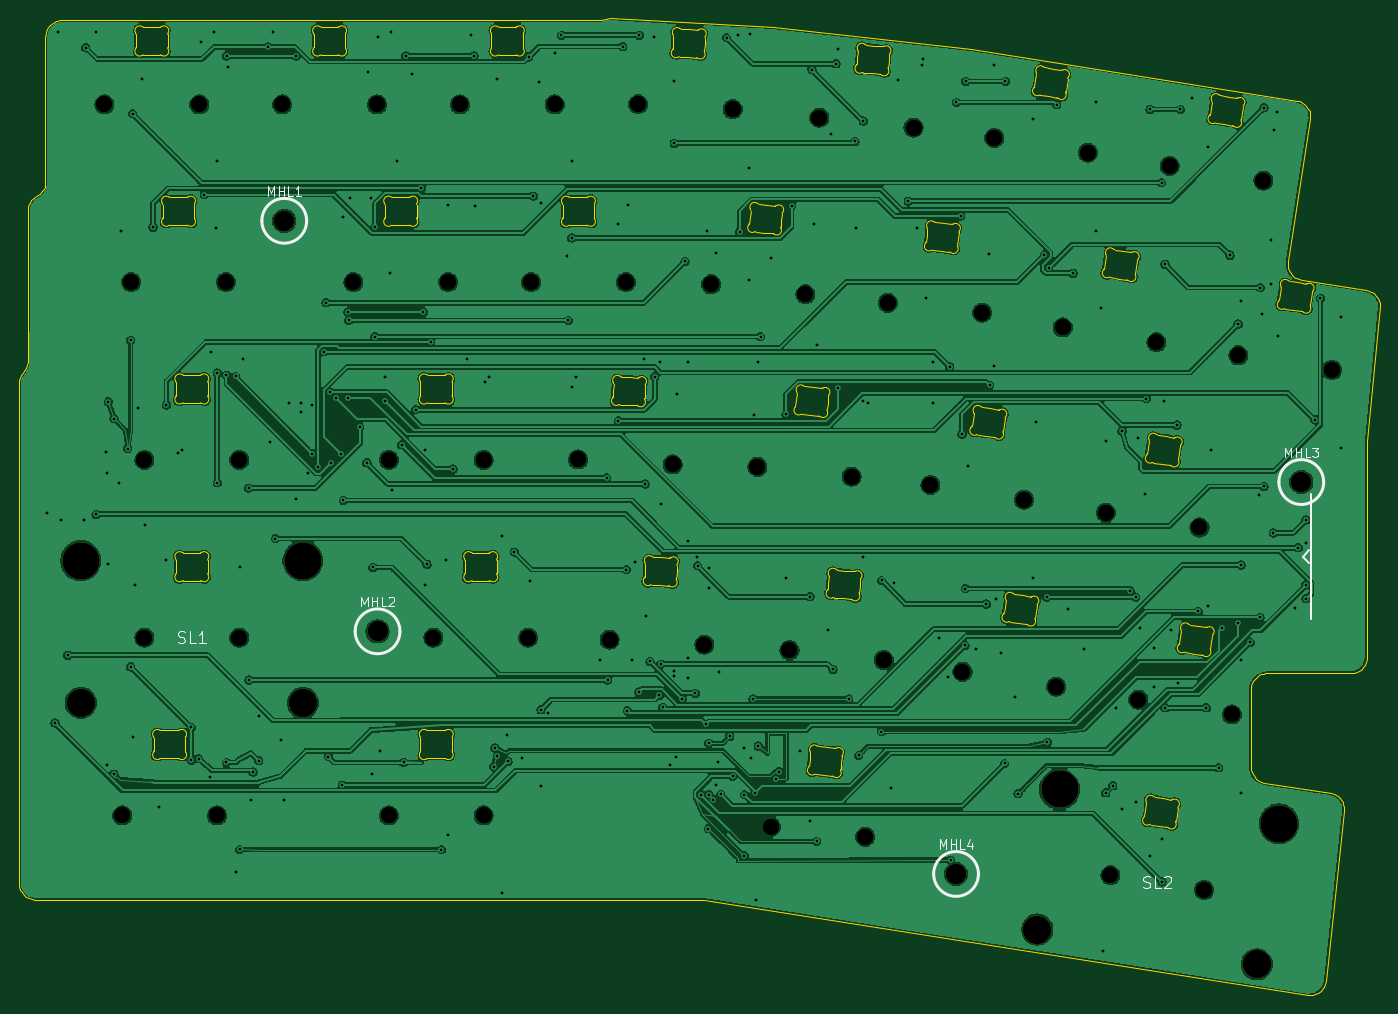
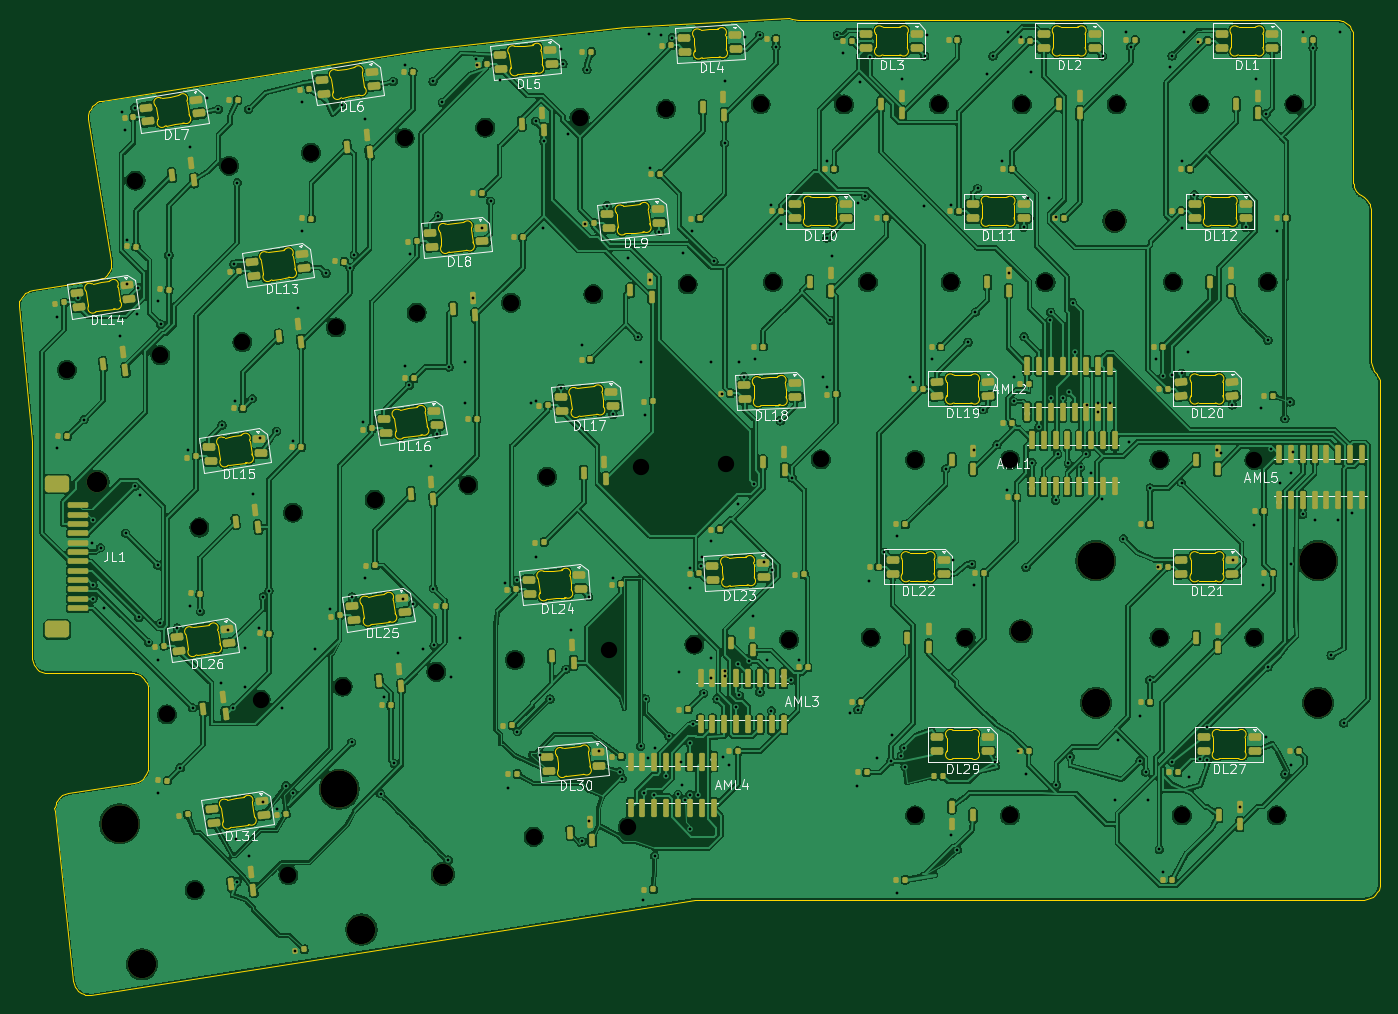
Circuit board: 9 layer files. Board 145.9 x 104.7 mm.
- bottom_copper: Symm60HE-wkl-Left-B_Cu.gbl (776952 bytes)
- bottom_mask: Symm60HE-wkl-Left-B_Mask.gbs (24789 bytes)
- bottom_silk: Symm60HE-wkl-Left-B_Silkscreen.gbo (92474 bytes)
- outline: Symm60HE-wkl-Left-Edge_Cuts.gm1 (46937 bytes)
- top_copper: Symm60HE-wkl-Left-F_Cu.gtl (394191 bytes)
- top_mask: Symm60HE-wkl-Left-F_Mask.gts (974 bytes)
- top_silk: Symm60HE-wkl-Left-F_Silkscreen.gto (7962 bytes)
- drill: Symm60HE-wkl-Left-NPTH.drl (1651 bytes)
- drill: Symm60HE-wkl-Left-PTH.drl (6149 bytes)

=== bottom_copper: Symm60HE-wkl-Left-B_Cu.gbl (776952 bytes, source omitted) ===
=== bottom_mask: Symm60HE-wkl-Left-B_Mask.gbs (24789 bytes, source omitted) ===
=== bottom_silk: Symm60HE-wkl-Left-B_Silkscreen.gbo (92474 bytes, source omitted) ===
=== outline: Symm60HE-wkl-Left-Edge_Cuts.gm1 (46937 bytes, source omitted) ===
=== top_copper: Symm60HE-wkl-Left-F_Cu.gtl (394191 bytes, source omitted) ===
=== top_mask: Symm60HE-wkl-Left-F_Mask.gts ===
%TF.GenerationSoftware,KiCad,Pcbnew,10.0.5*%
%TF.CreationDate,2026-09-21T10:22:05-04:00*%
%TF.ProjectId,Symm60HE-wkl-Left,53796d6d-3630-4484-952d-776b6c2d4c65,rev?*%
%TF.SameCoordinates,Original*%
%TF.FileFunction,Soldermask,Top*%
%TF.FilePolarity,Negative*%
%FSLAX46Y46*%
G04 Gerber Fmt 4.6, Leading zero omitted, Abs format (unit mm)*
G04 Created by KiCad (PCBNEW 10.0.5) date 2026-09-21 10:22:05*
%MOMM*%
%LPD*%
G01*
G04 APERTURE LIST*
%ADD10C,3.048000*%
%ADD11C,3.987800*%
%ADD12C,2.200000*%
G04 APERTURE END LIST*
D10*
%TO.C,SL2*%
X132228970Y-101686551D03*
D11*
X134613031Y-86634181D03*
D10*
X108709641Y-97961455D03*
D11*
X111093702Y-82909085D03*
%TD*%
D10*
%TO.C,SL1*%
X30003250Y-73660000D03*
D11*
X30003250Y-58420000D03*
D10*
X6190750Y-73660000D03*
D11*
X6190750Y-58420000D03*
%TD*%
D12*
%TO.C,MHL4*%
X100000000Y-92000000D03*
%TD*%
%TO.C,MHL3*%
X137000000Y-50000000D03*
%TD*%
%TO.C,MHL1*%
X28000000Y-22000000D03*
%TD*%
%TO.C,MHL2*%
X38000000Y-66000000D03*
%TD*%
M02*

=== top_silk: Symm60HE-wkl-Left-F_Silkscreen.gto (7962 bytes, source omitted) ===
=== drill: Symm60HE-wkl-Left-NPTH.drl ===
M48
; DRILL file KiCad 10.0.5 date 2026-09-21T10:22:05
; FORMAT={-:-/ absolute / metric / decimal}
; #@! TF.CreationDate,2026-09-21T10:22:05-04:00
; #@! TF.GenerationSoftware,Kicad,Pcbnew,10.0.5
; #@! TF.FileFunction,NonPlated,1,2,NPTH
FMAT,2
METRIC
; #@! TA.AperFunction,NonPlated,NPTH,ComponentDrill
T1C1.750
; #@! TA.AperFunction,NonPlated,NPTH,ComponentDrill
T2C2.200
; #@! TA.AperFunction,NonPlated,NPTH,ComponentDrill
T3C3.048
; #@! TA.AperFunction,NonPlated,NPTH,ComponentDrill
T4C3.988
%
G90
G05
T1
X8.73Y-9.525
X10.635Y-85.725
X11.588Y-28.575
X13.017Y-47.625
X13.017Y-66.675
X18.89Y-9.525
X20.795Y-85.725
X21.748Y-28.575
X23.177Y-47.625
X23.177Y-66.675
X27.78Y-9.525
X35.4Y-28.575
X37.94Y-9.525
X39.211Y-47.625
X39.211Y-85.725
X43.973Y-66.675
X45.56Y-28.575
X46.83Y-9.525
X49.371Y-47.625
X49.371Y-85.725
X54.133Y-66.675
X54.451Y-28.576
X56.99Y-9.525
X59.481Y-47.57
X62.876Y-66.883
X64.611Y-28.576
X65.922Y-9.502
X69.627Y-48.102
X73.022Y-67.414
X73.746Y-28.801
X76.068Y-10.034
X78.707Y-48.364
X80.155Y-86.952
X82.146Y-68.006
X83.85Y-29.863
X85.337Y-10.947
X88.811Y-49.426
X90.259Y-88.014
X92.251Y-69.068
X92.688Y-30.784
X95.442Y-12.009
X97.249Y-50.302
X100.687Y-70.333
X102.792Y-31.846
X104.091Y-13.114
X107.284Y-51.891
X110.722Y-71.922
X111.44Y-33.417
X114.126Y-14.703
X116.053Y-53.281
X116.545Y-92.13
X119.527Y-73.316
X121.474Y-35.007
X122.894Y-16.107
X126.088Y-54.87
X126.579Y-93.72
X129.561Y-74.906
X130.252Y-36.407
X132.929Y-17.696
X140.287Y-37.996
T2
X28.0Y-22.0
X38.0Y-66.0
X100.0Y-92.0
X137.0Y-50.0
T3
X6.191Y-73.66
X30.003Y-73.66
X108.71Y-97.961
X132.229Y-101.687
T4
X6.191Y-58.42
X30.003Y-58.42
X111.094Y-82.909
X134.613Y-86.634
M30

=== drill: Symm60HE-wkl-Left-PTH.drl (6149 bytes, source omitted) ===
